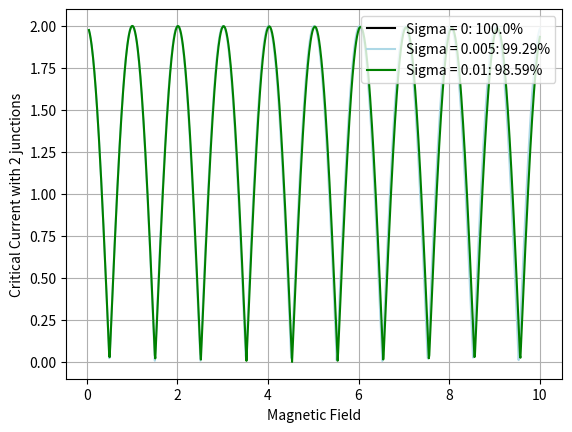

Source code (Python):
import numpy as np
import matplotlib.pyplot as plt
from scipy.constants import h, e

def EvenArrayOfJunctions(sigma, numOfJunctions, width, arrayJ = []): # Generates an array of junctions given some standard deviation & mean width
    junctionCenter = 1/(numOfJunctions - 1)
    arrOfWidthsDiv2 = np.zeros(numOfJunctions)
    arrOfWidths = np.zeros(numOfJunctions)
    arrOfJunctions =  np.zeros(numOfJunctions * 2)
    delta = 4 * (numOfJunctions - 1) / ((numOfJunctions) * (numOfJunctions + 2)) * sigma**2
    sum = 0
    if sigma == 0 and len(arrayJ) != 0:
        return arrayJ
    for i in range(1, numOfJunctions//2 + 1):
        sum += i * delta
        arrOfWidthsDiv2[i - 1] = np.sqrt(i * delta)
    for j in range(0, numOfJunctions, 2): 
        arrOfWidths[j] = width + arrOfWidthsDiv2[j//2]
        arrOfWidths[j + 1] = np.abs(width - arrOfWidthsDiv2[j//2])
    if (len(arrayJ) != 0):
        arrOfJunctions = np.array(arrayJ)
    arrOfJunctions[1] = arrOfWidths[0] - width
    for k in range(2, arrOfJunctions.size - 2, 2):
        arrOfJunctions[k] = arrayJ[k] - (arrOfWidths[k//2]/2 - width) if (len(arrayJ) != 0) else k//2 * junctionCenter - arrOfWidths[k//2]/2
        arrOfJunctions[k + 1] = arrayJ[k + 1] + (arrOfWidths[k//2]/2 - width) if (len(arrayJ) != 0) else k//2 * junctionCenter + arrOfWidths[k//2]/2
    arrOfJunctions[-1] = 1
    arrOfJunctions[-2] = arrayJ[-2] - (arrOfWidths[-1] - width) if len(arrayJ) != 0 else 1 - arrOfWidths[-1]
    return arrOfJunctions

def OddArrayOfJunctions(sigma, numOfJunctions, width, arrayJ = []): # Generates an array of junctions given some standard deviation & mean width
    junctionCenter = 1/(numOfJunctions - 1)
    arrOfWidthsDiv2 = np.zeros(numOfJunctions)
    arrOfWidths = np.zeros(numOfJunctions)
    arrOfJunctions = np.zeros(numOfJunctions * 2)
    delta = 4 / (numOfJunctions + 1) * sigma**2
    sum = 0
    if sigma == 0 and len(arrayJ) != 0:
        return arrayJ
    for i in range(1, (numOfJunctions - 1)//2 + 1):
        sum += i * delta
        arrOfWidthsDiv2[i - 1] = np.sqrt(i * delta)
    arrOfWidths[numOfJunctions - 1] = width
    for j in range(0, numOfJunctions - 1, 2): 
        arrOfWidths[j] = width + arrOfWidthsDiv2[j//2]
        arrOfWidths[j + 1] = np.abs(width - arrOfWidthsDiv2[j//2])
    arrOfJunctions[1] = arrOfWidths[0]
    if (len(arrayJ) != 0):
        arrOfJunctions = np.array(arrayJ)
        arrOfJunctions[1] = arrOfWidths[0] - width
    for k in range(2, arrOfJunctions.size - 2, 2):
        arrOfJunctions[k] = arrayJ[k] - (arrOfWidths[k//2]/2 - width) if (len(arrayJ) != 0) else k//2 * junctionCenter - arrOfWidths[k//2]/2
        arrOfJunctions[k + 1] = arrayJ[k + 1] + (arrOfWidths[k//2]/2 - width) if (len(arrayJ) != 0) else k//2 * junctionCenter + arrOfWidths[k//2]/2
    arrOfJunctions[-2] = arrayJ[-2] - (arrOfWidths[-1] - width) if len(arrayJ) != 0 else 1 - arrOfWidths[-1]
    arrOfJunctions[-1] = 1
    return arrOfJunctions

def ArrayOfJunctions(sigma, numOfJunctions, width, arrayJ):
    if (numOfJunctions % 2 == 0):
        return EvenArrayOfJunctions(sigma, numOfJunctions, width, arrayJ)
    else:
        return OddArrayOfJunctions(sigma, numOfJunctions, width, arrayJ)

def stateOfArray(arrJ):
    state = []
    state.append(len(arrJ)//2)
    mean = 0
    for i in range(len(arrJ)//2):
        mean += (arrJ[2*i + 1] - arrJ[2*i])
    state.append(mean/(len(arrJ)//2))
    return state

def meanOfArray(arrJ):
    percentage = 0
    for i in range(len(arrJ) // 2):
        percentage += (arrJ[2 * i + 1] - arrJ[2 * i])
    return  1 - percentage

def checkArray(arrJ):
    arr = arrJ.copy()
    if not np.array_equal(arr, sorted(arr)):
        if arr[1] > arr[2]:
            arr[1] = arr[2]
        for i in range(len(arr)//2 - 1):
            if arr[2 * i + 1] > arr[2 * i + 2]:
                arr[2*i + 1] = arr[2*i + 2]
            if arr[2 * i] > arr[2 * i + 1]:
                arr[2 * i] = arr[2 * i - 1]
    return arr

# Parameters for Current -> Magnetic Field, Junction Locations, Critical Currents, Initial Phase Difference

# B is the integer value of flux quanta present in the SQUID

def current(B, array, y): # This will give us the value of current flowing across the two superconductors depending on gamma (denoted as y), Magnetic Field B, and the location/widths of the junctions
    l=len(array)
    n=1+l/2
    i=0
    f=0
    x=y
    while(i<n):
        if(i==0): #Treating the first junction separately
            f+=np.sin(50*np.pi*B*array[0])*np.sin(x+50*np.pi*B*array[0])/(50*np.pi*B*array[0])
            # x+=2*50*np.pi*B*array[0]
        elif(i>0 and i<n-1):
            diff=array[2*i]-array[2*i-1] #The interior junctions
            f+=np.sin(50*np.pi*B*diff)*np.sin(x+2*50*np.pi*B*array[2*i-1]+50*np.pi*B*diff)/(50*np.pi*B*diff)
            # x+=2*50*np.pi*B*diff
        else:
            diff=1-array[2*i-1] #Last Junction
            # print(array[2*i-1])
            f+=np.sin(50*np.pi*B*diff)*np.sin(x+2*50*np.pi*B*array[2*i-1]+50*np.pi*B*diff)/(50*np.pi*B*diff)
            # x+=2*50*np.pi*B*diff
        i+=1
    return f

def maxCurrent(B, arrayJ): # Spits out the maximum current by varying the gauge invariant phase of the left end (free parameter) gamma
    Y=np.linspace(0, 2*np.pi, 150)
    dummyArray=[]
    for gamma in Y:
        dummyArray.append(current(B, arrayJ, gamma))
    return max(dummyArray)

FluxField = np.linspace(0.001, 0.2, 1000) # an array of Magnetic Fields ranging from 0 to 100 with 5000 total elements

#----------------------------------

arrayOfJunctions = []

# arrayOfJunctions = [0, 0.00001, 0.99999, 1]

# arrayOfJunctions = [0, 0.01, 0.03, 0.13, 0.14, 0.142, 0.16, 0.36, 0.38, 0.68, 0.681, 0.688, 0.7, 0.75, 0.77, 0.83, 0.84, 0.841, 0.89, 1]

number_of_junctions = 2

#----------------------------------

IMaxPointSigma1 = []

IMaxPointSigma2 = []

IMaxPointSigma3 = []

junctionNumber = stateOfArray(arrayOfJunctions)[0] if (len(arrayOfJunctions) != 0) else number_of_junctions

meanWidth = stateOfArray(arrayOfJunctions)[1] if (len(arrayOfJunctions) != 0) else 0.000001


#----------------------------------

Sigma1 = 0

arraySigma1 = checkArray(ArrayOfJunctions(Sigma1, junctionNumber, meanWidth, arrayOfJunctions))

percentageSigma1 = meanOfArray(arraySigma1)

#----------------------------------

Sigma2 = 0.005

arraySigma2 = checkArray(ArrayOfJunctions(Sigma2, junctionNumber, meanWidth, arrayOfJunctions))

percentageSigma2 = meanOfArray(arraySigma2)

#----------------------------------

Sigma3 = 0.01

arraySigma3 = checkArray(ArrayOfJunctions(Sigma3, junctionNumber, meanWidth, arrayOfJunctions))

percentageSigma3 = meanOfArray(arraySigma3)

#----------------------------------


for f in FluxField:
    IMaxPointSigma1.append(maxCurrent(f, arraySigma1[1:-1])) # This integer represents the number of segments you want to cut each junction up into (the higher the number, the better the approximation)
print(arraySigma1)
for f in FluxField:
    IMaxPointSigma2.append(maxCurrent(f, arraySigma2[1:-1]))
print(arraySigma2)
for f in FluxField:
    IMaxPointSigma3.append(maxCurrent(f, arraySigma3[1:-1]))
print(arraySigma3)

# Normalizes Flux_Field to be for flux quanta

FluxField = FluxField * 50


plt.figure(300)
plt.plot(FluxField, IMaxPointSigma1, 'black' , label="Sigma = " + str(Sigma1) + ": " + str(round(percentageSigma1 * 100, 2)) + "%")
plt.plot(FluxField, IMaxPointSigma2, '#ADD8E6', label="Sigma = " + str(Sigma2) + ": " + str(round(percentageSigma2 * 100, 2)) + "%")
plt.plot(FluxField, IMaxPointSigma3, 'green', label="Sigma = " + str(Sigma3) + ": " + str(round(percentageSigma3 * 100, 2)) + "%")
plt.legend(loc="upper right", frameon=True)
plt.xlabel('Magnetic Field')
plt.ylabel('Critical Current with ' + str(junctionNumber) + ' junctions')  
plt.grid()             
plt.show()